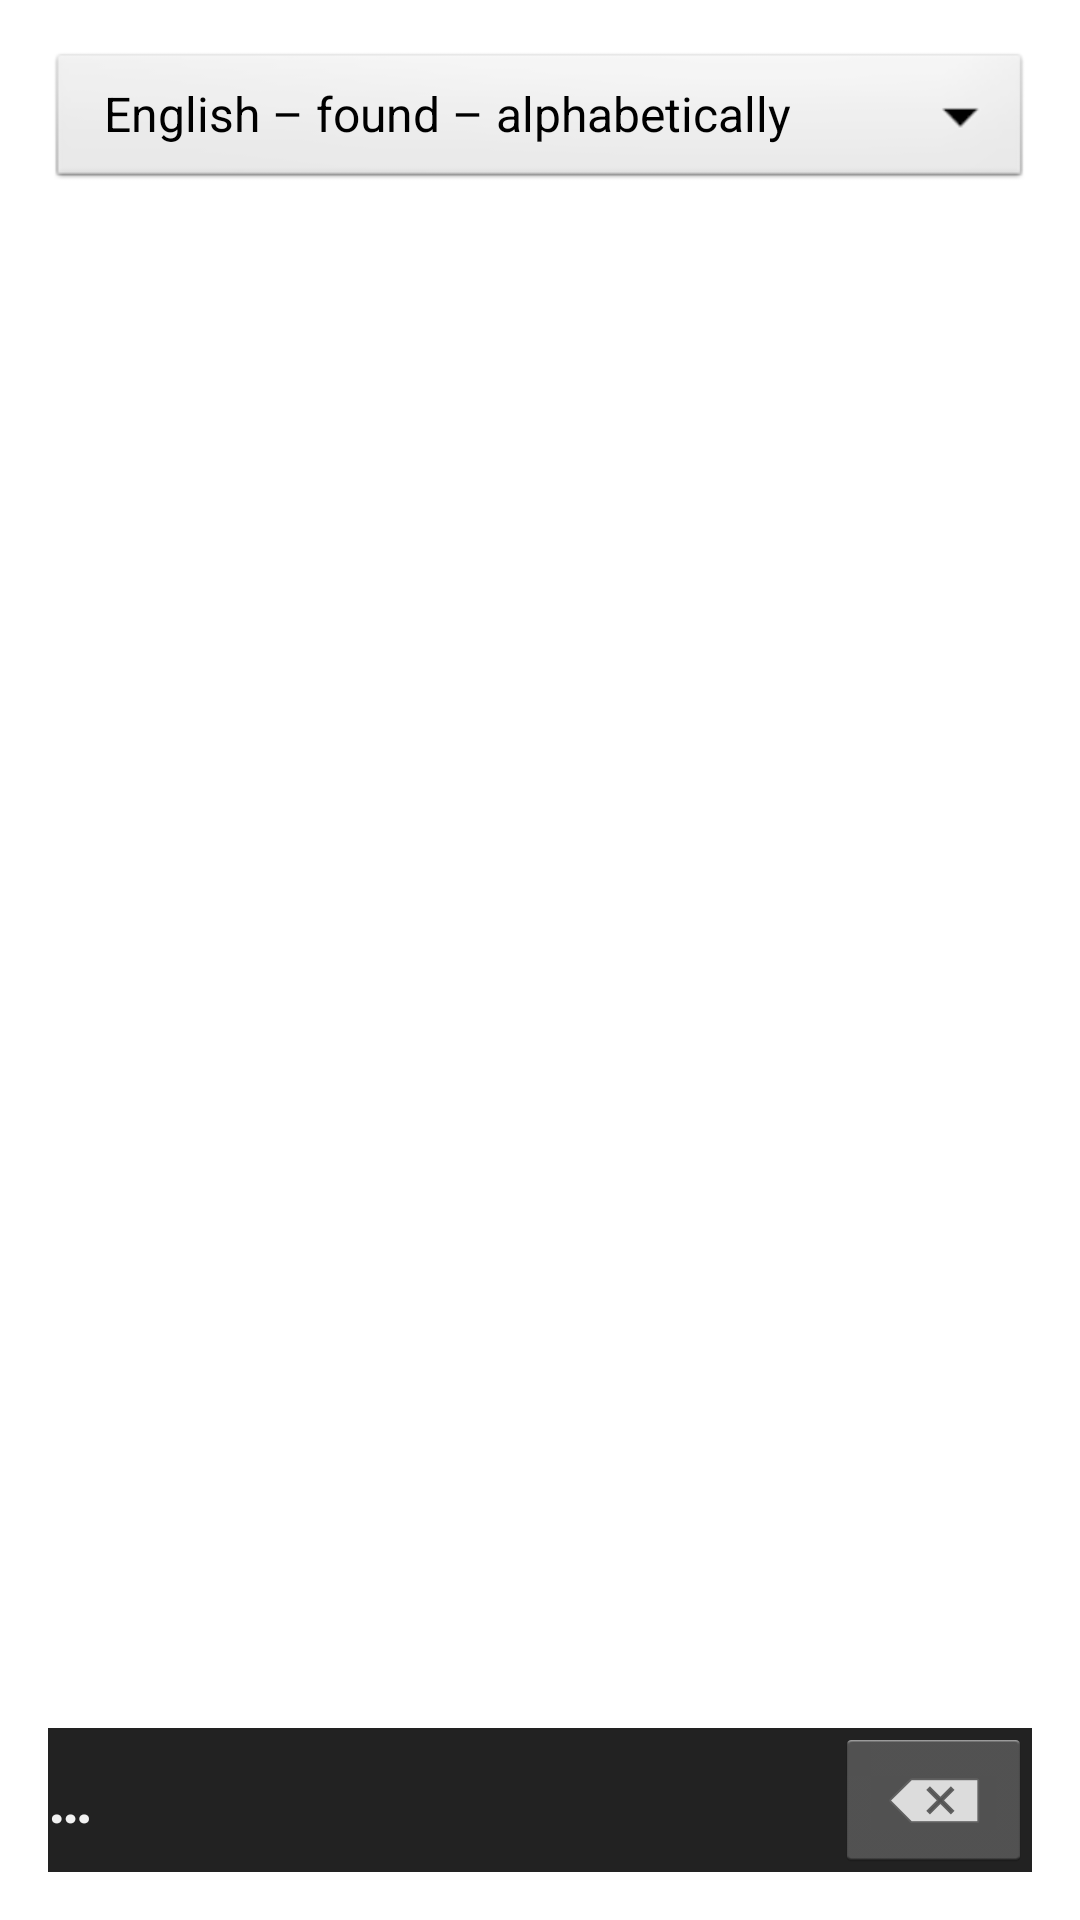

Reconstruct the res/layout file that produces this screen, plus the resources it refers to.
<!-- AndroidManifest.xml: application theme AppTheme -->
<!-- res/layout/activity_search_history.xml -->
<RelativeLayout xmlns:android="http://schemas.android.com/apk/res/android"
    android:id="@+id/layoutMain"
    android:layout_width="match_parent"
    android:layout_height="match_parent"
    android:fitsSystemWindows="true"
    android:paddingLeft="@dimen/activity_horizontal_margin"
    android:paddingTop="@dimen/activity_vertical_margin"
    android:paddingRight="@dimen/activity_horizontal_margin"
    android:paddingBottom="@dimen/activity_vertical_margin">

    <LinearLayout
        android:id="@+id/llBottomInfo"
        android:layout_width="match_parent"
        android:layout_height="wrap_content"
        android:layout_alignParentBottom="true"
        android:background="@color/search_icons_background"
        android:gravity="center_vertical"
        android:orientation="horizontal">

        <TextView
            android:id="@+id/tvStatus"
            android:layout_width="0dp"
            android:layout_height="wrap_content"
            android:layout_weight="0.8"
            android:focusable="true"
            android:gravity="center_vertical"
            android:text="@string/ellipsis"
            android:textColor="@color/whiteText"
            android:textSize="@dimen/text_size_main"
            android:textStyle="bold" />

        <ImageButton
            android:id="@+id/btDeleteHistory"
            android:layout_width="0dp"
            android:layout_height="wrap_content"
            android:layout_weight="0.2"
            android:contentDescription="@string/bt_delete_history"
            android:onClick="deleteSearchHistory"
            android:src="@android:drawable/ic_input_delete" />
    </LinearLayout>

    <LinearLayout
        android:id="@+id/llMain"
        android:layout_width="match_parent"
        android:layout_height="match_parent"
        android:layout_above="@id/llBottomInfo"
        android:gravity="center_horizontal"
        android:orientation="vertical">

        <Spinner
            android:id="@+id/spinnerChooseSort"
            android:layout_width="match_parent"
            android:layout_height="wrap_content"
            android:background="@android:drawable/btn_dropdown"
            android:drawSelectorOnTop="true"
            android:entries="@array/array_history_options"
            android:gravity="center_horizontal"
            android:nextFocusDown="@+id/llResults"
            android:spinnerMode="dropdown"
            android:textSize="@dimen/text_size_history" />

        <ScrollView
            android:id="@+id/svResults"
            android:layout_width="match_parent"
            android:layout_height="match_parent"
            android:isScrollContainer="false"
            android:orientation="vertical"
            android:paddingTop="@dimen/results_top_margin">

            <LinearLayout
                android:id="@+id/llResults"
                android:layout_width="match_parent"
                android:layout_height="wrap_content"
                android:orientation="vertical" />
        </ScrollView>
    </LinearLayout>

</RelativeLayout>
<!-- resources referenced by this layout -->
<resources>
  <array name="array_history_options">
          <item>English – found – alphabetically</item>
          <item>English – found – date</item>
          <item>English – not found – alphabetically</item>
          <item>English – not found – date</item>
          <item>Romanian – found – alphabetically</item>
          <item>Romanian – found – date</item>
          <item>Romanian – not found – alphabetically</item>
          <item>Romanian – not found – date</item>
      </array>
  <color name="search_icons_background">#222222</color>
  <color name="whiteText">#F2F2F2</color>
  <dimen name="activity_horizontal_margin">16dp</dimen>
  <dimen name="activity_vertical_margin">16dp</dimen>
  <dimen name="results_top_margin">10dp</dimen>
  <dimen name="text_size_history">18sp</dimen>
  <dimen name="text_size_main">20sp</dimen>
  <string name="bt_delete_history">Clear search history</string>
  <string name="ellipsis">…</string>
  <style name="AppTheme" parent="AppBaseTheme" />
  <style name="AppBaseTheme" parent="android:Theme.Holo.Light.DarkActionBar" />
</resources>
